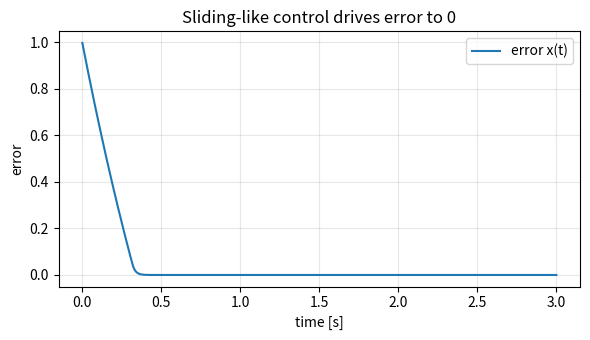

Reproduce this figure in Python.
#======================================================================================\\\
#======================== docs/examples/plot_fast_smc_demo.py =========================\\\
#======================================================================================\\\

"""
Fast SMC Demo
=================

This quick example simulates a simple first-order system with a sliding
mode-like control action to illustrate the characteristic reaching and
sliding behavior. It generates a single figure.

Notes
-----
- In CI fast mode (DOCS_FAST=1) the simulation runs fewer steps.
"""

import os
import numpy as np
import matplotlib.pyplot as plt


def sat(x, eps=0.05):
    # Smooth sign (saturation) to reduce chattering
    return np.clip(x / max(eps, 1e-6), -1.0, 1.0)


def simulate(T=2.0, dt=1e-3, k=2.5):
    n = int(T / dt)
    x = 1.0  # initial error
    xs = np.empty(n)
    t = np.arange(n) * dt
    for i in range(n):
        u = -k * sat(x)
        # Simple first-order plant: x_dot = -x + u
        x = x + dt * (-x + u)
        xs[i] = x
    return t, xs


def main():
    fast = os.environ.get("DOCS_FAST")
    T = 1.0 if fast else 3.0
    dt = 2e-3 if fast else 1e-3
    t, xs = simulate(T=T, dt=dt)

    fig, ax = plt.subplots(figsize=(6, 3.5))
    ax.plot(t, xs, label="error x(t)")
    ax.set_xlabel("time [s]")
    ax.set_ylabel("error")
    ax.set_title("Sliding-like control drives error to 0")
    ax.grid(True, alpha=0.3)
    ax.legend()
    plt.tight_layout()


if __name__ == "__main__":
    main()

